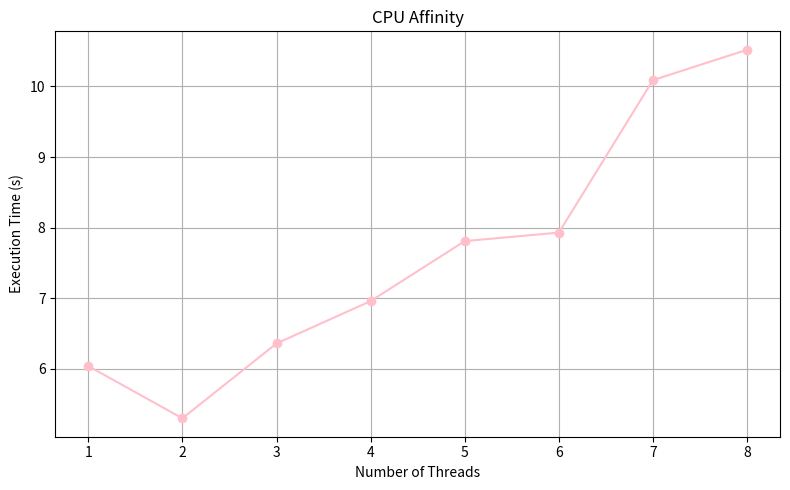

Write Python code to recreate this figure.
import matplotlib.pyplot as plt

hilos = [1, 2, 3, 4, 5, 6, 7, 8]
tiempos = [6.04, 5.30, 6.36, 6.96, 7.81, 7.93, 10.09, 10.52]

plt.figure(figsize=(8, 5))

plt.plot(hilos, tiempos, marker="o", color = "pink")

plt.title("CPU Affinity")
plt.xlabel("Number of Threads")
plt.ylabel("Execution Time (s)")

plt.xticks(hilos)
plt.grid(True)
 
plt.tight_layout()
plt.savefig("affinity.png", dpi=300)
plt.show()
